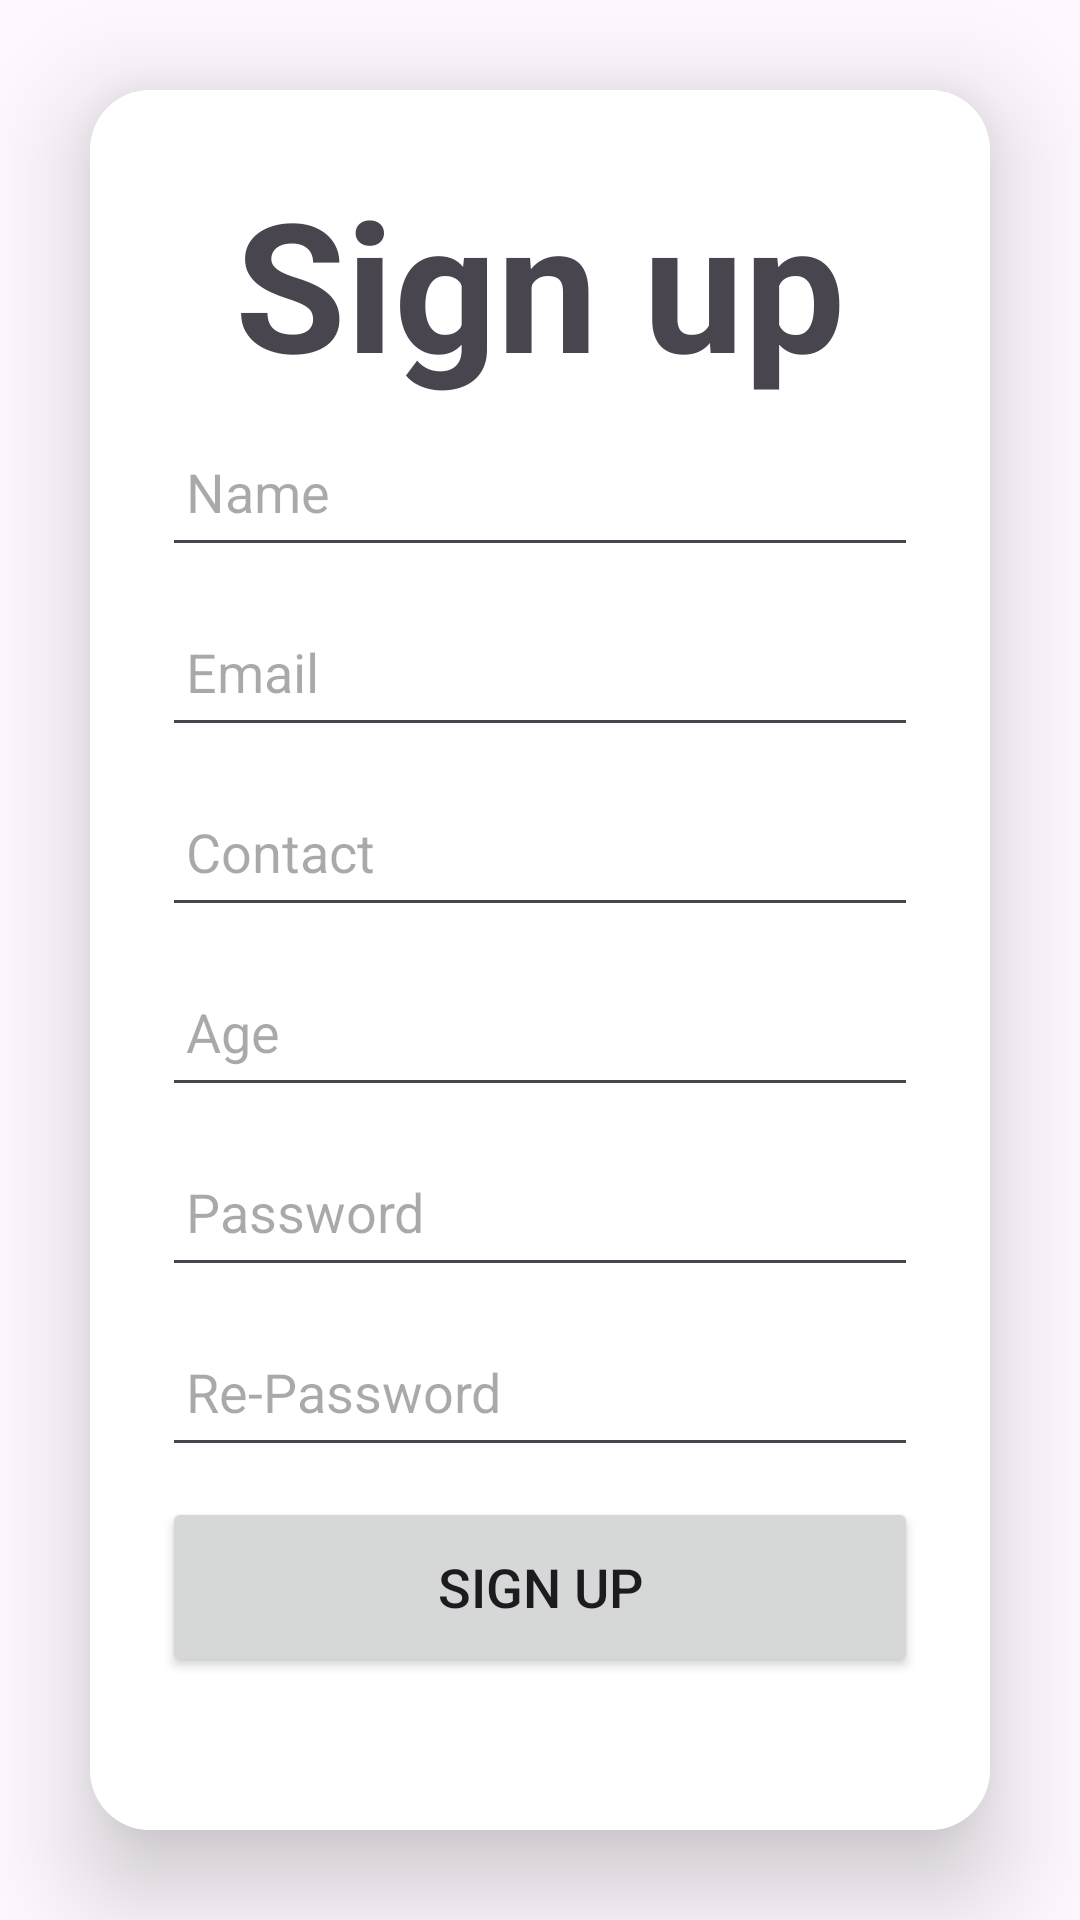

Produce the Android XML layout that renders to this screen, including the resource entries it uses.
<!-- AndroidManifest.xml: application theme Theme.RagChatbot -->
<!-- res/layout/signup_page.xml -->
<?xml version="1.0" encoding="utf-8"?>
<LinearLayout xmlns:android="http://schemas.android.com/apk/res/android"
    xmlns:app="http://schemas.android.com/apk/res-auto"
    android:layout_width="match_parent"
    android:layout_height="match_parent"
    android:gravity="center"
    android:orientation="vertical">

    <androidx.cardview.widget.CardView
        android:layout_width="match_parent"
        android:layout_height="wrap_content"
        android:layout_margin="30dp"
        app:cardCornerRadius="20dp"
        app:cardElevation="20dp">

        <LinearLayout
            android:layout_width="match_parent"
            android:layout_height="wrap_content"
            android:background="@color/white"
            android:orientation="vertical"
            android:padding="24dp">

            <TextView
                android:layout_width="match_parent"
                android:layout_height="wrap_content"
                android:text="Sign up"
                android:textAlignment="center"
                android:textSize="60sp"
                android:textStyle="bold" />


            <EditText
                android:id="@+id/nameSignup"
                android:layout_width="match_parent"
                android:layout_height="50dp"
                android:layout_marginTop="5dp"
                android:drawablePadding="8dp"
                android:hint="Name"
                android:padding="8dp"
                android:textColor="@color/black" />

            <EditText
                android:id="@+id/emailSignup"
                android:layout_width="match_parent"
                android:layout_height="50dp"
                android:layout_marginTop="10dp"
                android:drawablePadding="8dp"
                android:hint="Email"
                android:inputType="textEmailAddress"
                android:padding="8dp"
                android:textColor="@color/black" />

            <EditText
                android:id="@+id/contactSignup"
                android:layout_width="match_parent"
                android:layout_height="50dp"
                android:layout_marginTop="10dp"
                android:drawablePadding="8dp"
                android:hint="Contact"
                android:inputType="phone"
                android:padding="8dp"
                android:textColor="@color/black" />

            <EditText
                android:id="@+id/ageSignup"
                android:layout_width="match_parent"
                android:layout_height="50dp"
                android:layout_marginTop="10dp"
                android:drawablePadding="8dp"
                android:hint="Age"
                android:inputType="number"
                android:padding="8dp"
                android:textColor="@color/black" />

            <EditText
                android:id="@+id/passwordSignup"
                android:layout_width="match_parent"
                android:layout_height="50dp"
                android:layout_marginTop="10dp"
                android:drawablePadding="8dp"
                android:hint="Password"
                android:inputType="textPassword"
                android:padding="8dp"
                android:textColor="@color/black" />

            <EditText
                android:id="@+id/repasswordSignup"
                android:layout_width="match_parent"
                android:layout_height="50dp"
                android:layout_marginTop="10dp"
                android:drawablePadding="8dp"
                android:hint="Re-Password"
                android:inputType="textPassword"
                android:padding="8dp"
                android:textColor="@color/black" />


            <Button
                android:id="@+id/btnSignup"
                android:layout_width="match_parent"
                android:layout_height="60dp"
                android:layout_marginTop="10dp"
                android:text="Sign Up"
                android:textSize="18sp"
                app:cornerRadius="20dp" />

            <TextView
                android:id="@+id/loginTextView"
                android:layout_width="wrap_content"
                android:layout_height="wrap_content"
                android:layout_gravity="center"
                android:layout_marginTop="10dp"
                android:padding="8dp"
                android:text="Already have an account? Log in"
                android:textSize="18sp" />

        </LinearLayout>
    </androidx.cardview.widget.CardView>
</LinearLayout>
<!-- resources referenced by this layout -->
<resources>
  <color name="black">#FF000000</color>
  <color name="white">#FFFFFFFF</color>
  <style name="Theme.RagChatbot" parent="Base.Theme.RagChatbot" />
  <style name="Base.Theme.RagChatbot" parent="Theme.Material3.DayNight.NoActionBar">
          
          
      </style>
</resources>
